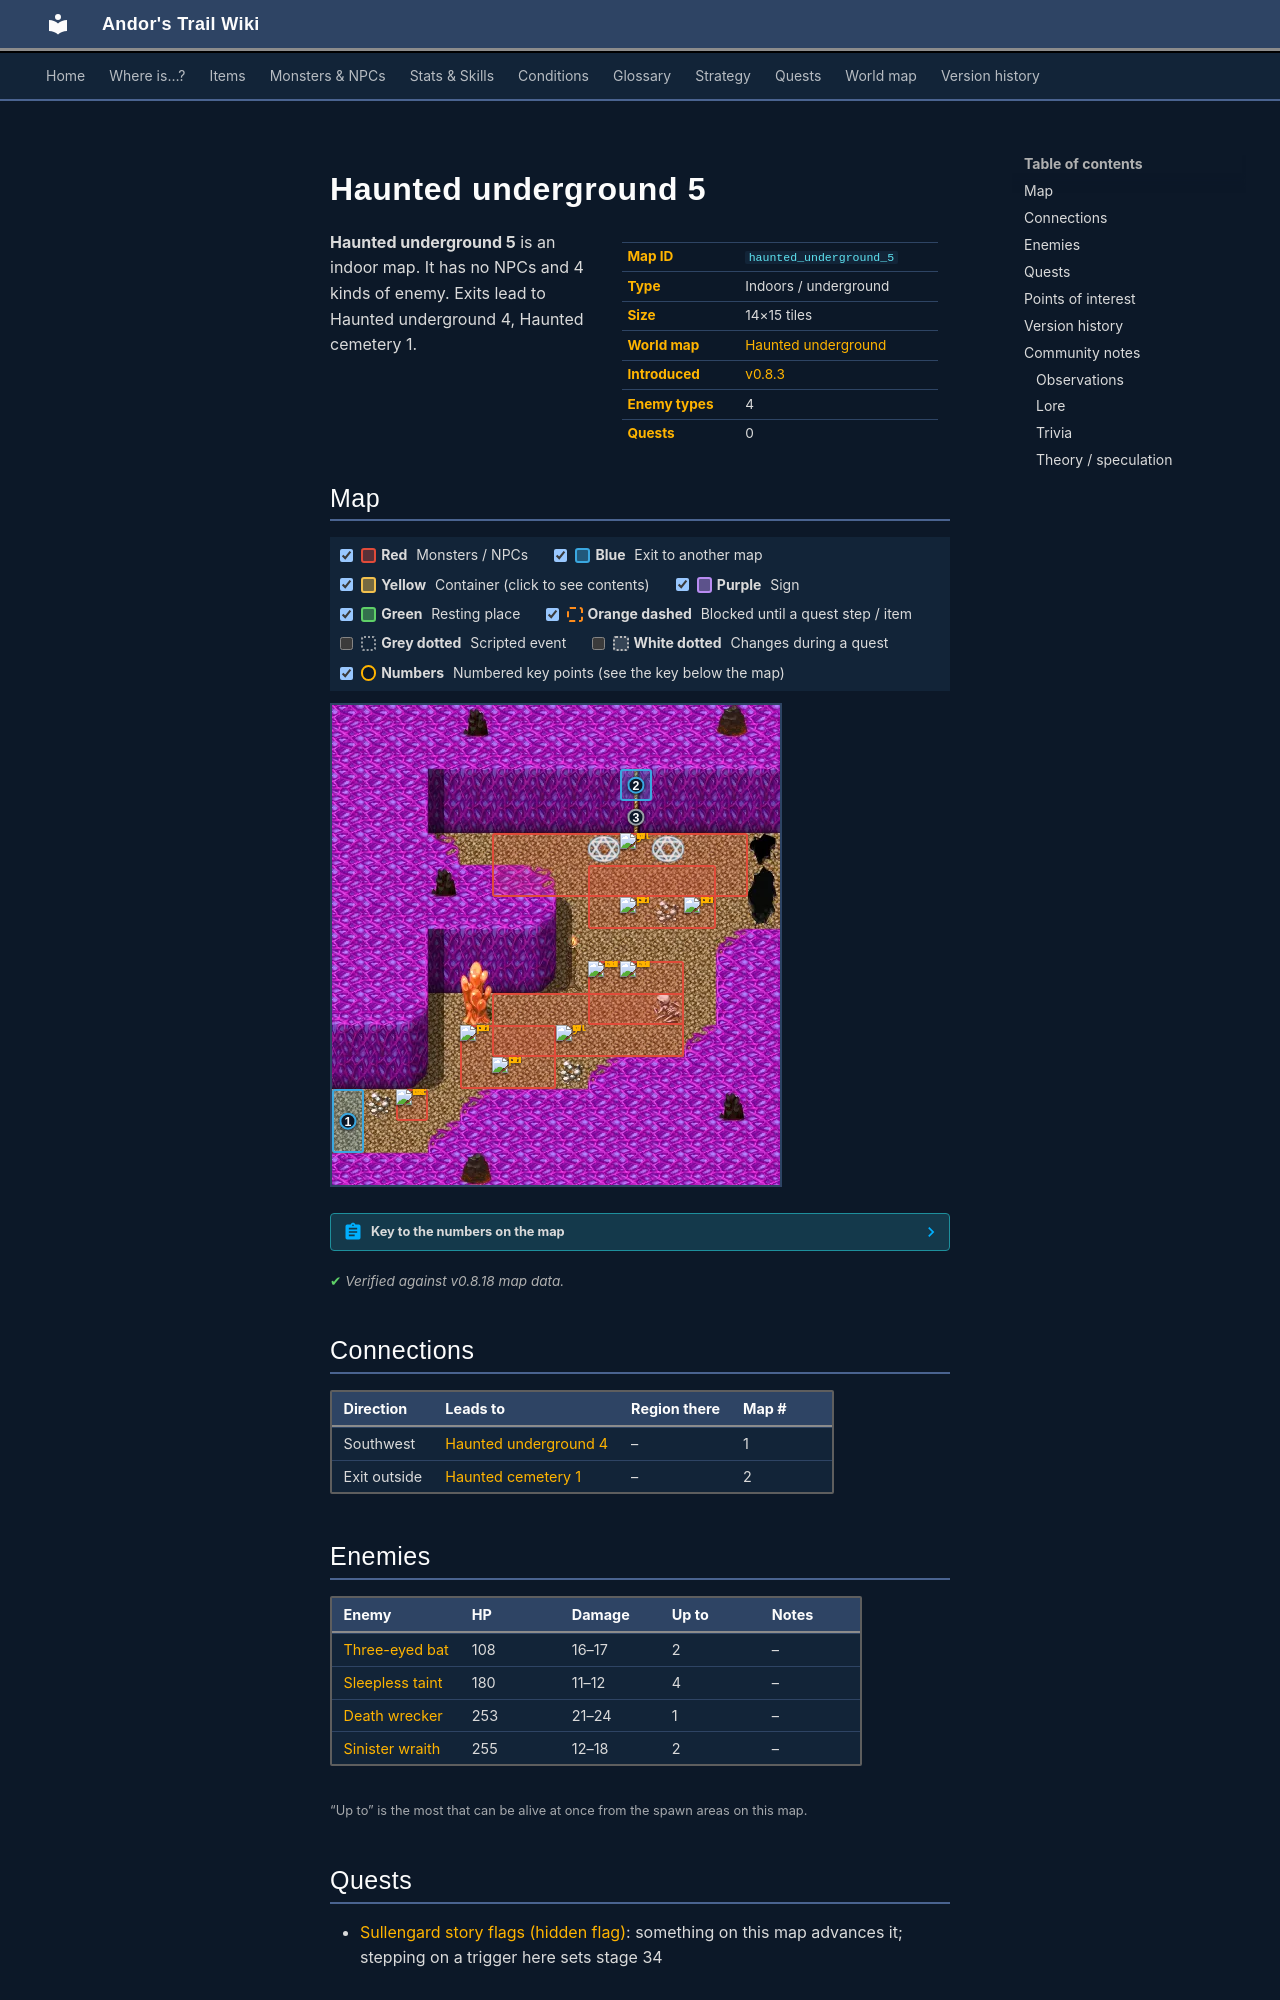

repository: asdfghjkl628/Andor-s-Trail-Wikiiii · page: maps/haunted_underground_5/index.html · generator: mkdocs

---
description: "Haunted underground 5 is an indoor location in Andor's Trail. Enemies: Three-eyed bat, Sleepless taint, Death wrecker, Sinister wraith. Exits to Haunted underground 4, Haunted cemetery 1."
---

# Haunted underground 5

<div class="infobox" markdown>

| | |
|---|---|
| **Map ID** | `haunted_underground_5` |
| **Type** | Indoors / underground |
| **Size** | 14×15 tiles |
| **World map** | [Haunted underground](index.md) |
| **Introduced** | [v0.8.3](../versions/0.8.3.md) |
| **Enemy types** | 4 |
| **Quests** | 0 |

</div>

**Haunted underground 5** is an indoor map. It has no NPCs and 4 kinds of enemy. Exits lead to Haunted underground 4, Haunted cemetery 1.

## Map

<div class="map-legend" markdown="0"><label class="lg"><input type="checkbox" data-t="spawn" checked><span class="sw sw-spawn"></span><b>Red</b>&nbsp;Monsters / NPCs</label><label class="lg"><input type="checkbox" data-t="mapchange" checked><span class="sw sw-mapchange"></span><b>Blue</b>&nbsp;Exit to another map</label><label class="lg"><input type="checkbox" data-t="container" checked><span class="sw sw-container"></span><b>Yellow</b>&nbsp;Container (click to see contents)</label><label class="lg"><input type="checkbox" data-t="sign" checked><span class="sw sw-sign"></span><b>Purple</b>&nbsp;Sign</label><label class="lg"><input type="checkbox" data-t="rest" checked><span class="sw sw-rest"></span><b>Green</b>&nbsp;Resting place</label><label class="lg"><input type="checkbox" data-t="key" checked><span class="sw sw-key"></span><b>Orange dashed</b>&nbsp;Blocked until a quest step / item</label><label class="lg"><input type="checkbox" data-t="script"><span class="sw sw-script"></span><b>Grey dotted</b>&nbsp;Scripted event</label><label class="lg"><input type="checkbox" data-t="replace"><span class="sw sw-replace"></span><b>White dotted</b>&nbsp;Changes during a quest</label><label class="lg"><input type="checkbox" data-t="pin" checked><span class="sw sw-pin"></span><b>Numbers</b>&nbsp;Numbered key points (see the key below the map)</label></div>

<div class="map-wrap hide-script hide-replace" markdown="0"><img src="../../assets/maps/haunted_underground_5.webp" alt="Map of Haunted underground 5" width="448" height="480" loading="lazy"><a id="place-west" class="mo mo-mapchange" href="../haunted_underground_4/#place-east" title="Exit to Haunted underground 4" style="left:0.000%;top:80.000%;width:7.143%;height:13.333%"></a><a id="place-underground" class="mo mo-mapchange" href="../haunted_cemetery1/#place-cemetery" title="Exit to Haunted cemetery 1" style="left:64.286%;top:13.333%;width:7.143%;height:6.667%"></a><a class="mo mo-script" href="../../quests/sullengard_hidden/#stage-34" title="Scripted event: advances the quest: hidden story flag “sullengard_hidden” to stage 34 (“haunted_cemetery1_walkable_gp”)" style="left:64.286%;top:20.000%;width:7.143%;height:6.667%"></a><span class="mo mo-spawn" title="Spawns: Sinister wraith" style="left:57.143%;top:53.333%;width:21.429%;height:13.333%"></span><span class="mo mo-spawn" title="Spawns: Death wrecker" style="left:14.286%;top:80.000%;width:7.143%;height:6.667%"></span><span class="mo mo-spawn" title="Spawns: Sleepless taint" style="left:28.571%;top:66.667%;width:21.429%;height:13.333%"></span><span class="mo mo-spawn" title="Spawns: Three-eyed bat" style="left:35.714%;top:60.000%;width:42.857%;height:13.333%"></span><span class="mo mo-spawn" title="Spawns: Three-eyed bat" style="left:35.714%;top:26.667%;width:57.143%;height:13.333%"></span><span class="mo mo-spawn" title="Spawns: Sleepless taint" style="left:57.143%;top:33.333%;width:28.571%;height:13.333%"></span><a class="mob" href="../../monsters/sinister_wraith/" title="Sinister wraith" style="left:64.286%;top:53.333%;width:7.143%;height:6.667%"><img src="../../assets/icons/monsters/monsters_omi2_14.png" alt="Sinister wraith"></a><a class="mob" href="../../monsters/sinister_wraith/" title="Sinister wraith" style="left:57.143%;top:53.333%;width:7.143%;height:6.667%"><img src="../../assets/icons/monsters/monsters_omi2_14.png" alt="Sinister wraith"></a><a class="mob" href="../../monsters/death_wrecker/" title="Death wrecker" style="left:14.286%;top:80.000%;width:7.143%;height:6.667%"><img src="../../assets/icons/monsters/monsters_tometik8_57.png" alt="Death wrecker"></a><a class="mob" href="../../monsters/sleepless_taint/" title="Sleepless taint" style="left:35.714%;top:73.333%;width:7.143%;height:6.667%"><img src="../../assets/icons/monsters/monsters_rltiles2_140.png" alt="Sleepless taint"></a><a class="mob" href="../../monsters/sleepless_taint/" title="Sleepless taint" style="left:28.571%;top:66.667%;width:7.143%;height:6.667%"><img src="../../assets/icons/monsters/monsters_rltiles2_140.png" alt="Sleepless taint"></a><a class="mob" href="../../monsters/three_eyed_bat/" title="Three-eyed bat" style="left:50.000%;top:66.667%;width:7.143%;height:6.667%"><img src="../../assets/icons/monsters/monsters_tometik4_3.png" alt="Three-eyed bat"></a><a class="mob" href="../../monsters/three_eyed_bat/" title="Three-eyed bat" style="left:64.286%;top:26.667%;width:7.143%;height:6.667%"><img src="../../assets/icons/monsters/monsters_tometik4_3.png" alt="Three-eyed bat"></a><a class="mob" href="../../monsters/sleepless_taint/" title="Sleepless taint" style="left:64.286%;top:40.000%;width:7.143%;height:6.667%"><img src="../../assets/icons/monsters/monsters_rltiles2_140.png" alt="Sleepless taint"></a><a class="mob" href="../../monsters/sleepless_taint/" title="Sleepless taint" style="left:78.571%;top:40.000%;width:7.143%;height:6.667%"><img src="../../assets/icons/monsters/monsters_rltiles2_140.png" alt="Sleepless taint"></a><a class="pin pin-exit" href="#key-1" style="left:3.571%;top:86.667%" title="Exit (southwest): to [Haunted underground 4](haunted_underground_4.md)">1</a><a class="pin pin-exit" href="#key-2" style="left:67.857%;top:16.667%" title="Exit (exit outside): to [Haunted cemetery 1](haunted_cemetery1.md)">2</a><a class="pin pin-script" href="#key-3" style="left:67.857%;top:23.333%" title="Quest trigger: Scripted event: advances the quest: hidden story flag “sullengard_hidden” to stage 34 (“haunted_cemetery1_walkable_gp”)">3</a></div>

??? abstract "Key to the numbers on the map"

    | # | What | Details |
    |---|---|---|
    | <span id="key-1"></span>1 | Exit (southwest) | to [Haunted underground 4](haunted_underground_4.md) |
    | <span id="key-2"></span>2 | Exit (exit outside) | to [Haunted cemetery 1](haunted_cemetery1.md) |
    | <span id="key-3"></span>3 | Quest trigger | Scripted event: advances the quest: hidden story flag “sullengard_hidden” to stage 34 (“haunted_cemetery1_walkable_gp”) |


<p class="verified">Verified against v0.8.18 map data.</p>

## Connections

| Direction | Leads to | Region there | Map # |
|---|---|---|---|
| Southwest | [Haunted underground 4](haunted_underground_4.md) | – | 1 |
| Exit outside | [Haunted cemetery 1](haunted_cemetery1.md) | – | 2 |

## Enemies

| Enemy | HP | Damage | Up to | Notes |
|---|---|---|---|---|
| [Three-eyed bat](../monsters/three_eyed_bat.md) | 108 | 16–17 | 2 | – |
| [Sleepless taint](../monsters/sleepless_taint.md) | 180 | 11–12 | 4 | – |
| [Death wrecker](../monsters/death_wrecker.md) | 253 | 21–24 | 1 | – |
| [Sinister wraith](../monsters/sinister_wraith.md) | 255 | 12–18 | 2 | – |

<small>“Up to” is the most that can be alive at once from the spawn areas on this map.</small>
